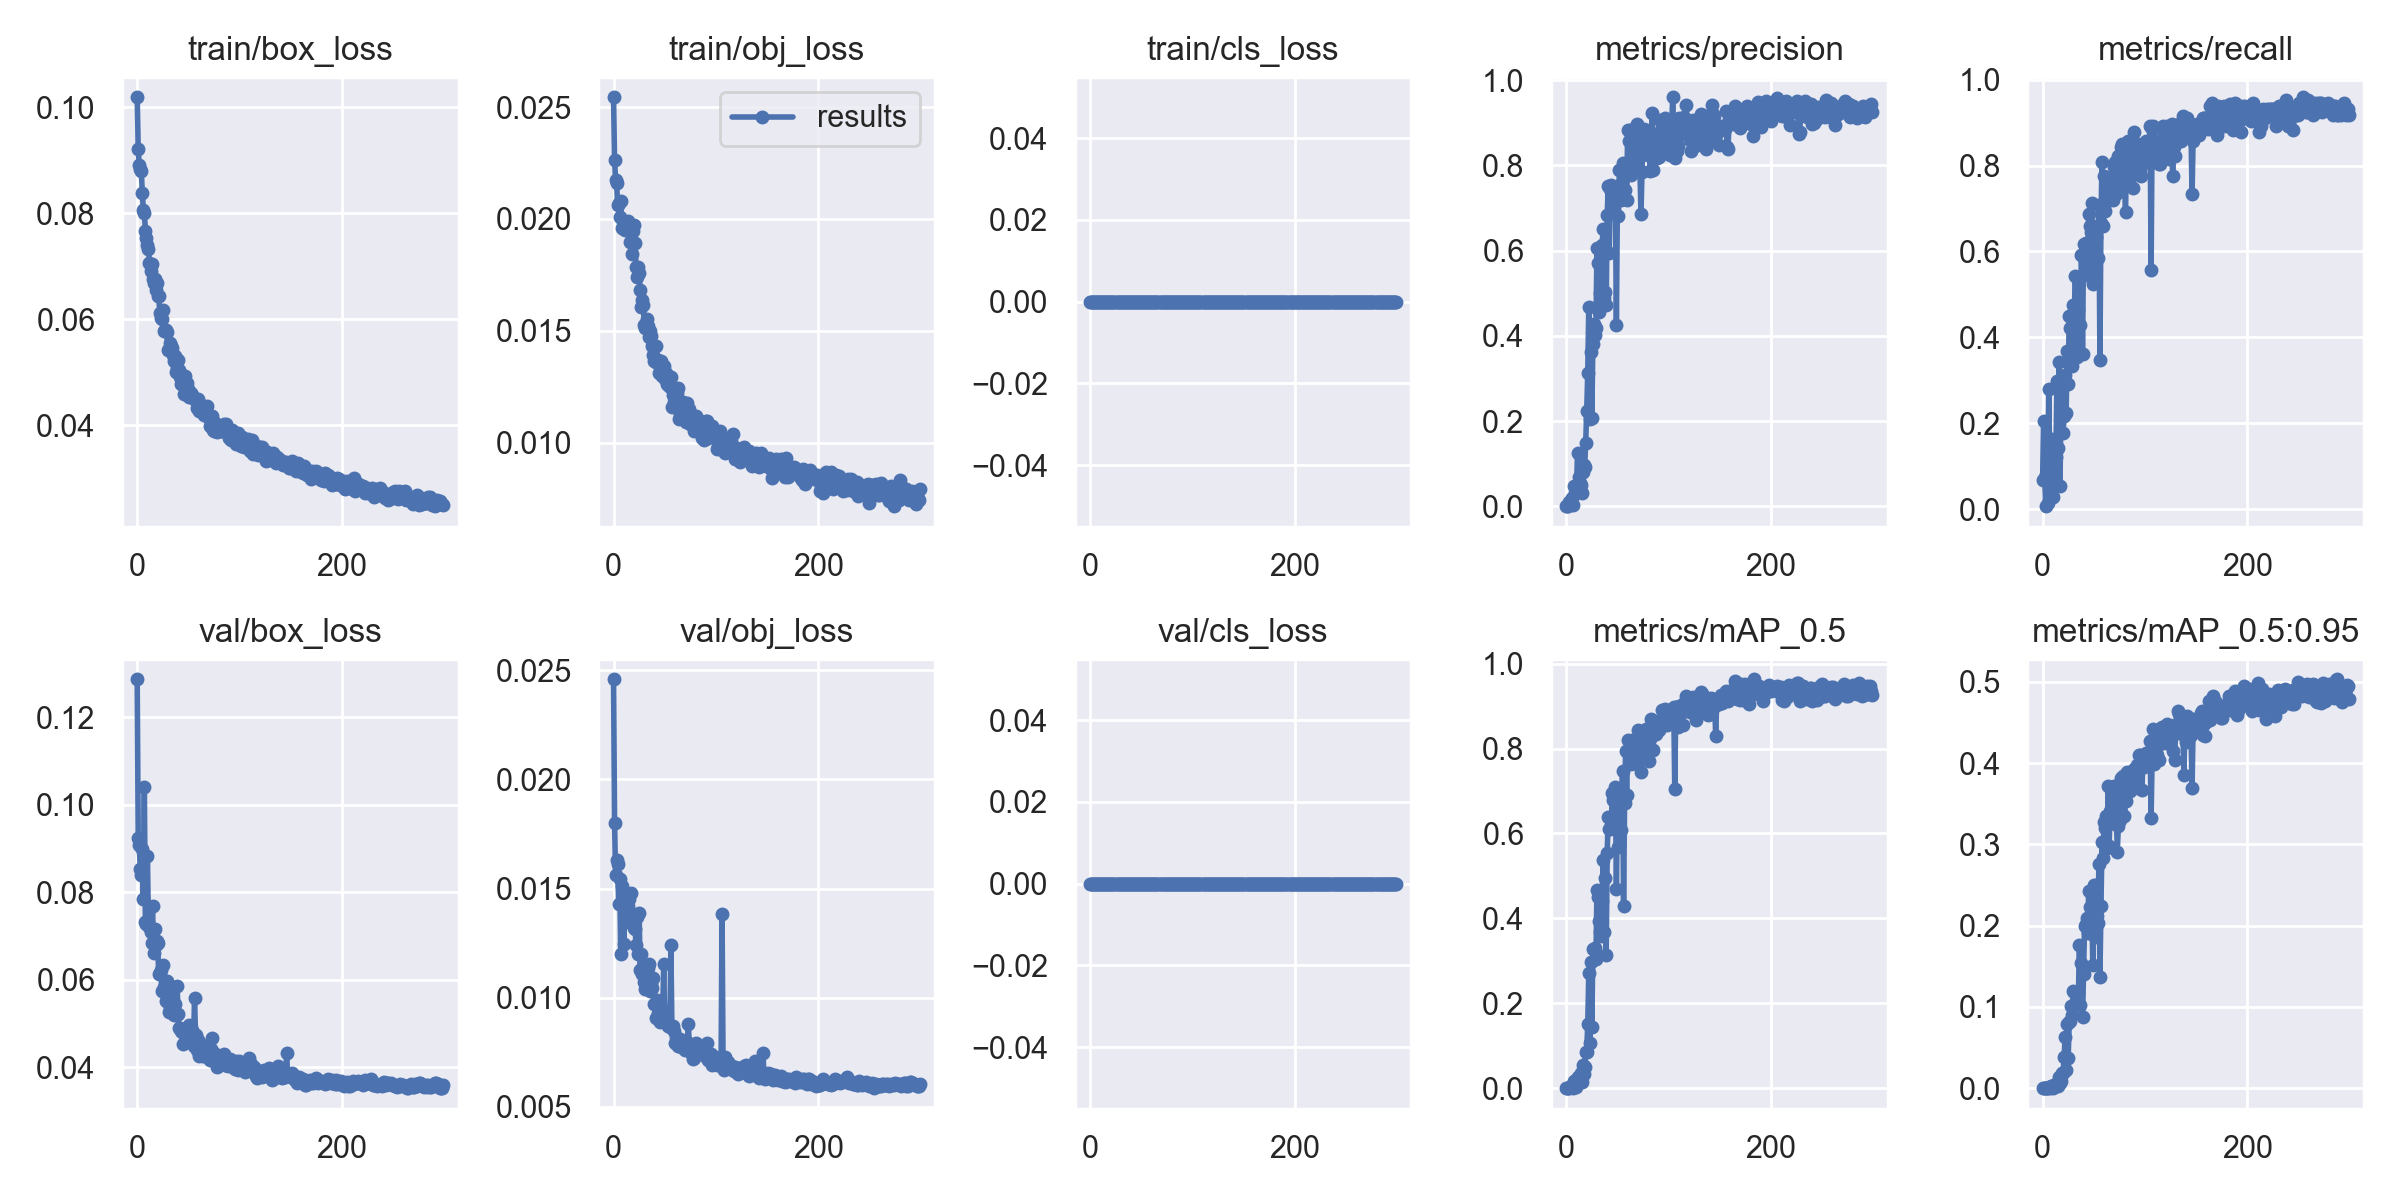

The data file committed next to this chart (first rows):
epoch, train/box_loss, train/obj_loss, train/cls_loss, metrics/precision, metrics/recall, metrics/mAP_0.5, metrics/mAP_0.5:0.95, val/box_loss, val/obj_loss, val/cls_loss, x/lr0, x/lr1, x/lr2
0, 0.1019, 0.02544, 0, 0.0002468, 0.06803, 0.0001225, 2.8806e-05, 0.1287, 0.02459, 0, 0.00257, 0.00257, 0.07687
1, 0.09219, 0.02264, 0, 0.0009796, 0.2041, 0.0005968, 9.5481e-05, 0.09244, 0.01802, 0, 0.00515, 0.00515, 0.05365
2, 0.08913, 0.02175, 0, 0.001474, 0.07483, 0.000661, 0.0001401, 0.09078, 0.01564, 0, 0.007729, 0.007729, 0.03043
3, 0.08835, 0.0216, 0, 0.01093, 0.006803, 0.001193, 0.000232, 0.08535, 0.01631, 0, 0.009998, 0.009998, 0.009998
4, 0.08793, 0.02061, 0, 0.00652, 0.09524, 0.002622, 0.0003957, 0.08396, 0.0161, 0, 0.009998, 0.009998, 0.009998
5, 0.08386, 0.02073, 0, 0.01361, 0.01361, 0.002252, 0.0004052, 0.08998, 0.01427, 0, 0.009996, 0.009996, 0.009996
6, 0.08066, 0.02011, 0, 0.01863, 0.2789, 0.008625, 0.001543, 0.07846, 0.01542, 0, 0.009994, 0.009994, 0.009994
7, 0.08006, 0.02079, 0, 0.004027, 0.08843, 0.0009151, 0.0001939, 0.1042, 0.01199, 0, 0.009991, 0.009991, 0.009991
8, 0.07673, 0.01961, 0, 0.04766, 0.1565, 0.01633, 0.002845, 0.07328, 0.01511, 0, 0.009988, 0.009988, 0.009988
9, 0.0753, 0.01989, 0, 0.03062, 0.1633, 0.01812, 0.003095, 0.07278, 0.01476, 0, 0.009984, 0.009984, 0.009984
10, 0.07398, 0.01956, 0, 0.03776, 0.02721, 0.003496, 0.0005128, 0.08831, 0.01246, 0, 0.00998, 0.00998, 0.00998
11, 0.07324, 0.01951, 0, 0.1254, 0.05442, 0.02688, 0.004284, 0.07301, 0.01401, 0, 0.009975, 0.009975, 0.009975
12, 0.07064, 0.01976, 0, 0.06983, 0.07483, 0.02143, 0.003989, 0.07208, 0.0142, 0, 0.00997, 0.00997, 0.00997
13, 0.06903, 0.01976, 0, 0.05383, 0.1225, 0.02062, 0.003638, 0.07097, 0.01432, 0, 0.009964, 0.009964, 0.009964
14, 0.07037, 0.01989, 0, 0.0502, 0.2993, 0.03533, 0.006247, 0.06845, 0.01421, 0, 0.009958, 0.009958, 0.009958
15, 0.06767, 0.01976, 0, 0.03188, 0.1429, 0.01538, 0.002592, 0.07702, 0.01451, 0, 0.009952, 0.009952, 0.009952
16, 0.06693, 0.01897, 0, 0.07987, 0.3419, 0.05518, 0.01369, 0.06611, 0.01374, 0, 0.009945, 0.009945, 0.009945
17, 0.06755, 0.01972, 0, 0.09574, 0.05442, 0.0339, 0.006949, 0.07161, 0.01479, 0, 0.009937, 0.009937, 0.009937
18, 0.0656, 0.01841, 0, 0.09265, 0.2381, 0.05013, 0.009252, 0.06806, 0.01337, 0, 0.009929, 0.009929, 0.009929
19, 0.06676, 0.01946, 0, 0.1494, 0.2789, 0.08637, 0.01899, 0.06897, 0.01359, 0, 0.00992, 0.00992, 0.00992
20, 0.06436, 0.01974, 0, 0.2246, 0.1769, 0.08616, 0.01885, 0.06853, 0.01317, 0, 0.009911, 0.009911, 0.009911
21, 0.06445, 0.01892, 0, 0.3123, 0.2177, 0.1521, 0.03786, 0.06133, 0.01314, 0, 0.009902, 0.009902, 0.009902
22, 0.06126, 0.01784, 0, 0.4671, 0.3129, 0.2703, 0.06281, 0.0617, 0.01244, 0, 0.009892, 0.009892, 0.009892
23, 0.06019, 0.01742, 0, 0.2044, 0.2245, 0.1062, 0.02283, 0.06227, 0.01369, 0, 0.009881, 0.009881, 0.009881
24, 0.06007, 0.01787, 0, 0.3628, 0.3674, 0.2962, 0.07844, 0.0576, 0.01201, 0, 0.00987, 0.00987, 0.00987
25, 0.06176, 0.01757, 0, 0.2077, 0.2906, 0.1433, 0.03662, 0.06348, 0.01389, 0, 0.009859, 0.009859, 0.009859
26, 0.05774, 0.01683, 0, 0.3815, 0.449, 0.327, 0.08154, 0.05831, 0.01125, 0, 0.009847, 0.009847, 0.009847
27, 0.05808, 0.01606, 0, 0.4269, 0.4218, 0.3284, 0.08298, 0.05796, 0.01201, 0, 0.009834, 0.009834, 0.009834
28, 0.05797, 0.01637, 0, 0.402, 0.3674, 0.3298, 0.1014, 0.0553, 0.0111, 0, 0.009821, 0.009821, 0.009821
29, 0.05764, 0.01616, 0, 0.4183, 0.3333, 0.3053, 0.09051, 0.05978, 0.01131, 0, 0.009808, 0.009808, 0.009808
30, 0.05418, 0.01526, 0, 0.6054, 0.4762, 0.4667, 0.1197, 0.05526, 0.01072, 0, 0.009794, 0.009794, 0.009794
31, 0.05434, 0.01514, 0, 0.571, 0.4618, 0.4503, 0.1177, 0.05276, 0.01038, 0, 0.00978, 0.00978, 0.00978
32, 0.05548, 0.01523, 0, 0.4566, 0.5431, 0.3929, 0.1049, 0.05351, 0.01081, 0, 0.009765, 0.009765, 0.009765
33, 0.05496, 0.01553, 0, 0.4998, 0.4354, 0.368, 0.1063, 0.05687, 0.0114, 0, 0.00975, 0.00975, 0.00975
34, 0.05466, 0.01523, 0, 0.6009, 0.3537, 0.3591, 0.1073, 0.05704, 0.01136, 0, 0.009734, 0.009734, 0.009734
35, 0.05326, 0.01473, 0, 0.6121, 0.4626, 0.4408, 0.1158, 0.05323, 0.01156, 0, 0.009718, 0.009718, 0.009718
36, 0.05215, 0.01501, 0, 0.6496, 0.5306, 0.5363, 0.1767, 0.05198, 0.0103, 0, 0.009701, 0.009701, 0.009701
37, 0.05307, 0.01477, 0, 0.488, 0.428, 0.3679, 0.1021, 0.05454, 0.01067, 0, 0.009684, 0.009684, 0.009684
38, 0.05009, 0.0143, 0, 0.5028, 0.5918, 0.496, 0.1545, 0.05198, 0.01045, 0, 0.009666, 0.009666, 0.009666
39, 0.05089, 0.01393, 0, 0.4723, 0.3605, 0.3136, 0.08811, 0.05855, 0.01089, 0, 0.009648, 0.009648, 0.009648
40, 0.05226, 0.01365, 0, 0.6835, 0.6169, 0.5542, 0.141, 0.05216, 0.009725, 0, 0.00963, 0.00963, 0.00963
41, 0.05041, 0.01434, 0, 0.752, 0.5777, 0.6394, 0.1998, 0.04907, 0.009057, 0, 0.009611, 0.009611, 0.009611
42, 0.04906, 0.01355, 0, 0.5947, 0.619, 0.6094, 0.2019, 0.04892, 0.009897, 0, 0.009592, 0.009592, 0.009592
43, 0.04787, 0.0137, 0, 0.7437, 0.5782, 0.61, 0.2097, 0.04826, 0.009305, 0, 0.009572, 0.009572, 0.009572
44, 0.04957, 0.0131, 0, 0.7547, 0.5442, 0.6199, 0.1905, 0.04806, 0.00929, 0, 0.009551, 0.009551, 0.009551
45, 0.04915, 0.01314, 0, 0.6965, 0.6868, 0.6958, 0.2425, 0.04537, 0.00889, 0, 0.009531, 0.009531, 0.009531
46, 0.0459, 0.01366, 0, 0.7427, 0.6599, 0.6779, 0.2229, 0.04794, 0.009269, 0, 0.00951, 0.00951, 0.00951
47, 0.04927, 0.01297, 0, 0.7476, 0.6463, 0.6415, 0.2084, 0.048, 0.009137, 0, 0.009488, 0.009488, 0.009488
48, 0.04778, 0.01305, 0, 0.7239, 0.7134, 0.7095, 0.2417, 0.04835, 0.009246, 0, 0.009466, 0.009466, 0.009466
49, 0.04791, 0.01341, 0, 0.4264, 0.5238, 0.4692, 0.1518, 0.04893, 0.01153, 0, 0.009443, 0.009443, 0.009443
50, 0.04678, 0.01285, 0, 0.7278, 0.6185, 0.6589, 0.2494, 0.04684, 0.008911, 0, 0.009421, 0.009421, 0.009421
51, 0.04542, 0.01311, 0, 0.6809, 0.5372, 0.5679, 0.1858, 0.04965, 0.009373, 0, 0.009397, 0.009397, 0.009397
52, 0.04571, 0.0126, 0, 0.7881, 0.6326, 0.6845, 0.2504, 0.04694, 0.008898, 0, 0.009373, 0.009373, 0.009373
53, 0.04603, 0.01257, 0, 0.7183, 0.6593, 0.6092, 0.2123, 0.04755, 0.008705, 0, 0.009349, 0.009349, 0.009349
54, 0.04573, 0.01295, 0, 0.7605, 0.585, 0.6701, 0.2036, 0.04857, 0.008766, 0, 0.009324, 0.009324, 0.009324
55, 0.04507, 0.01247, 0, 0.8062, 0.7075, 0.7479, 0.2764, 0.04491, 0.008678, 0, 0.0093, 0.0093, 0.0093
56, 0.04496, 0.01292, 0, 0.7969, 0.3469, 0.4284, 0.1364, 0.05586, 0.01242, 0, 0.009274, 0.009274, 0.009274
57, 0.04486, 0.0116, 0, 0.7416, 0.6667, 0.6728, 0.224, 0.04747, 0.00868, 0, 0.009248, 0.009248, 0.009248
58, 0.04329, 0.01213, 0, 0.7881, 0.8095, 0.7937, 0.3029, 0.04405, 0.008721, 0, 0.009222, 0.009222, 0.009222
59, 0.0449, 0.01183, 0, 0.7177, 0.6599, 0.6899, 0.2837, 0.04627, 0.008477, 0, 0.009195, 0.009195, 0.009195
... 240 more rows
